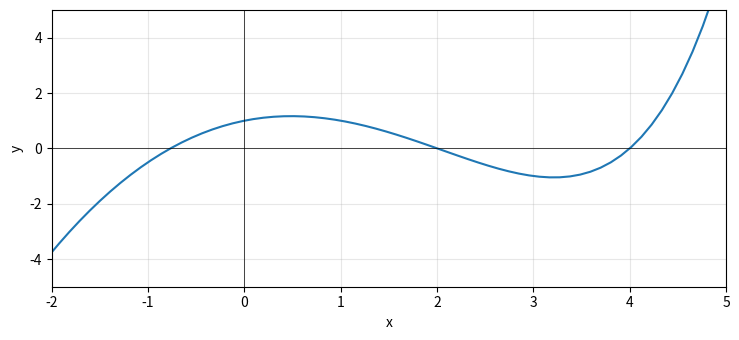

The script that saved this image: (Note: this script raises an exception after producing the figure.)
import numpy as np
from matplotlib import pyplot as plt
def f(x):
    return 2**x -x**2
print("PARA O PROGRAMA CORRER FECHE A JANELA DO GRÁFICO!")
xaxis=0
yaxis=0
plt.rcParams["figure.figsize"] = [7.50, 3.50] #???
plt.rcParams["figure.autolayout"] = True #FORMATAÇÃO DA JANELA
x= np.linspace(-5, 5.5, 100) #NÃO TENHO A CERTEZA DO QUE ISTO FAZ? NÃO MEXER NO NÚMERO 100!!!
xminfun=-2
xmaxfun=5
yminfun=-5
ymaxfun=5

plt.plot(x, f(x))
plt.xlabel("x")
plt.ylabel("y")
plt.grid(True, alpha=0.3)
ax = plt.gca()
ax.set_xlim([xminfun, xmaxfun])
ax.set_ylim([yminfun, ymaxfun])
plt.axhline(0, color='black', linewidth=.5)
plt.axvline(0, color='black', linewidth=.5)

plt.show() #SE DER ERRO TENS DE INSTALAR A PACKAGE "PyQT6" PARA O PROGRAMA CORRER O GRÁFICO!

print("Defina uma constante d e um intervalo [a,b] da função dada, em que estes se intersetem.\nO programa irá bissetar esse intervalo até obter um erro inferior entre a constante e o intervalo da função que escreveu.\n")
print("f(x) = 2**x - x**2")
d = int(input("d: "))
erro = float(input("Insira o valor do erro: "))
xmin = float(input("a: "))
xmax = float(input("b: "))
numiteracoes = 0
amplitude = xmax - xmin
pontomedio = amplitude / 2 + xmin

fmin = f(xmin)
fmax = f(xmax)


while xmax - xmin > erro:
    if fmax >d and fmin <d:
        amplitude = xmax - xmin
        pontomedio= amplitude/2 + xmin
        print("Ponto Médio = ", pontomedio)
        if f(pontomedio) >d:
            xmax = pontomedio
            fmax = f(pontomedio)
            numiteracoes += 1
            print("[", xmin, ",", xmax, "]")

        else:
            xmin = pontomedio
            fmin = f(pontomedio)
            numiteracoes += 1
            print("[", xmin, ",", xmax, "]")
    elif fmax <d and fmin > d:
        amplitude = xmax - xmin
        pontomedio = amplitude / 2 + xmin
        print("Ponto médio = ", pontomedio)
        if f(pontomedio) <d:
            xmax = pontomedio
            fmax = f(pontomedio)
            numiteracoes += 1
            print("[", xmin, ",", xmax, "]")

        else:
            xmin = pontomedio
            fmin = f(pontomedio)
            numiteracoes += 1
            print("[", xmin, ",", xmax, "]")
    else:
        print("A constante d não interseta com a função OU interseta mais do que uma vez")
        break

print("\n\nNúmero de iterações: ", numiteracoes)
if numiteracoes != 0:
    print("Está no intervalo: ", "[", xmin, ";", xmax, "]")
